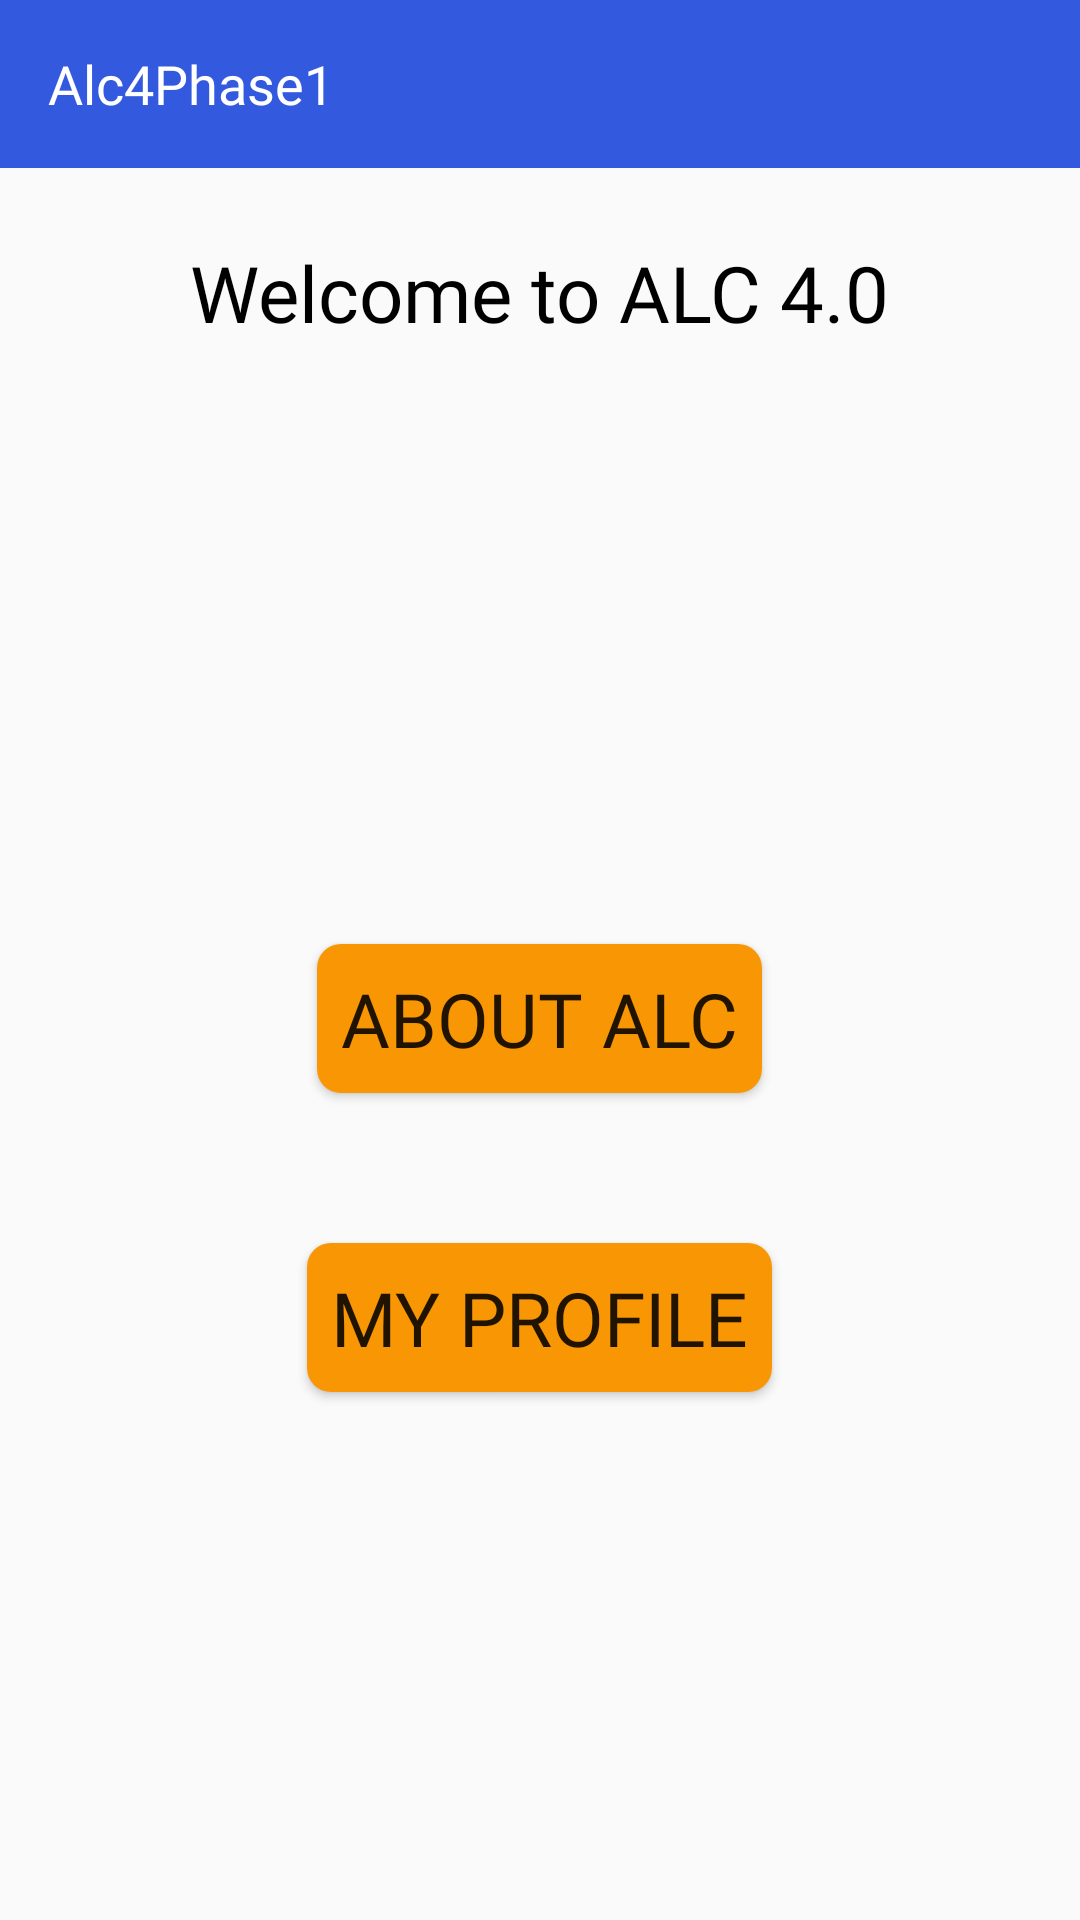

Here is an Android app screen rendered from its layout file. Give the layout XML and the strings, colors and styles it references.
<!-- AndroidManifest.xml: application theme AppTheme -->
<!-- res/layout/activity_main.xml -->
<?xml version="1.0" encoding="utf-8"?>
<LinearLayout
    xmlns:android="http://schemas.android.com/apk/res/android"
    xmlns:app="http://schemas.android.com/apk/res-auto"
    xmlns:tools="http://schemas.android.com/tools"
    android:layout_width="match_parent"
    android:layout_height="match_parent"
    android:orientation="vertical"
    tools:context=".MainActivity">


    <androidx.appcompat.widget.Toolbar
        android:id="@+id/toolbar"
        android:layout_width="match_parent"
        android:layout_height="wrap_content"
        android:background="@color/colorPrimary"
        android:minHeight="?attr/actionBarSize"
        android:fitsSystemWindows="true"
        android:theme="@style/MyToolBarTheme"
        app:titleTextColor="#FFFFFF"
        app:titleTextAppearance="@style/Toolbar.TitleText"
        app:title="@string/app_name">

    </androidx.appcompat.widget.Toolbar>

    <TextView
        android:layout_width="wrap_content"
        android:layout_height="wrap_content"
        android:text="@string/welcome_to_alc_4_0"
        android:textColor="@color/colorBlack"
        android:layout_margin="24dp"
        android:textSize="26sp"
        android:fontFamily="@font/montserrat_semibold"
        android:layout_gravity="center_horizontal"
        />

    <LinearLayout
        android:layout_width="match_parent"
        android:layout_height="match_parent"
        android:orientation="vertical"
        android:gravity="center"

       >



        <Button
            android:id="@+id/about_btn"
            android:layout_width="wrap_content"
            android:layout_height="wrap_content"
            android:background="@drawable/rounded_bg_btn"
            android:text="@string/about_alc"
            android:textSize="25sp"
            android:padding="8dp"
            android:fontFamily="@font/montserrat_semibold"
            android:gravity="center"

            />
        <View
            android:layout_width="1dp"
            android:layout_height="50dp"/>


        <Button
            android:id="@+id/profile_btn"
            android:layout_width="wrap_content"
            android:layout_height="wrap_content"
            android:background="@drawable/rounded_bg_btn"
            android:text="@string/my_profile"
            android:textSize="25sp"
            android:fontFamily="@font/montserrat_semibold"
            android:padding="8dp"
            />



    </LinearLayout>



</LinearLayout>
<!-- resources referenced by this layout -->
<resources>
  <color name="colorBlack">#000000</color>
  <color name="colorPrimary">#3359df</color>
  <!-- drawable rounded_bg_btn (drawable) -->
  <?xml version="1.0" encoding="utf-8"?>
  <shape xmlns:android="http://schemas.android.com/apk/res/android"
      android:shape="rectangle" android:padding="10dp">
      <solid android:color="@color/colorAccent" />
      <corners
          android:bottomRightRadius="8dp"
          android:bottomLeftRadius="8dp"
          android:topLeftRadius="8dp"
          android:topRightRadius="8dp"/>
  </shape>
  <string name="about_alc">ABOUT ALC</string>
  <string name="app_name">Alc4Phase1</string>
  <string name="my_profile">MY PROFILE</string>
  <string name="welcome_to_alc_4_0">Welcome to ALC 4.0</string>
  <style name="MyToolBarTheme" parent="ThemeOverlay.AppCompat.Light">
          <item name="android:textColorPrimary">@android:color/white</item>
          <item name="android:textColorSecondary">@android:color/white</item>
  
      </style>
  <style name="Toolbar.TitleText" parent="TextAppearance.Widget.AppCompat.Toolbar.Title">
          <item name="android:textSize">18sp</item>
          <item name="android:fontFamily">@font/montserrat_medium</item>
      </style>
  <style name="AppTheme" parent="@style/Theme.AppCompat.Light.NoActionBar">
          <item name="android:windowDisablePreview">true</item>
          <item name="colorAccent">@color/colorAccent</item>
          <item name="colorPrimary">@color/colorPrimary</item>
          <item name="colorPrimaryDark">@color/colorPrimaryDark</item>
      </style>
  <color name="colorAccent">#F89603</color>
  <color name="colorPrimaryDark">#1332A0</color>
</resources>
